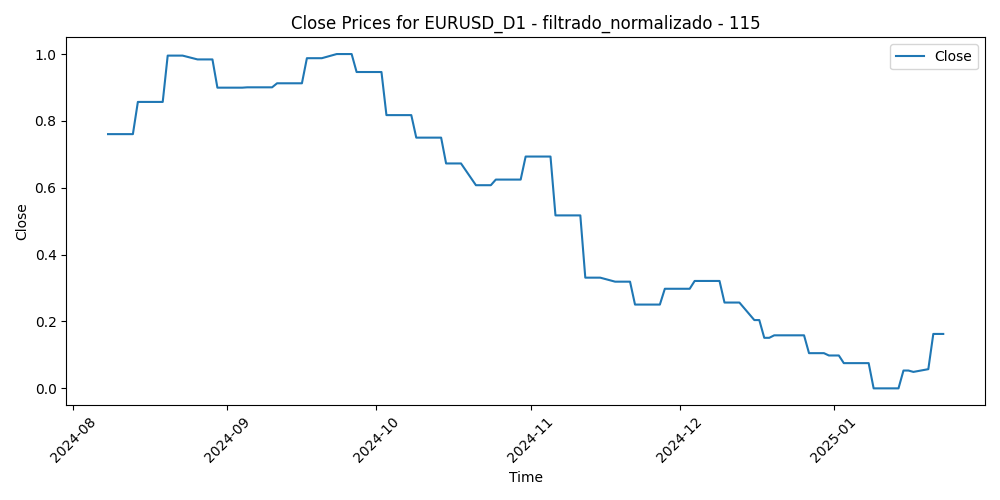

The data file committed next to this chart (first rows):
Time, Close, Volume, diferencia_media_115
2024-08-08, 0.7605, 0.5316, 0.2804
2024-08-09, 0.7605, 0.347, 0.2846
2024-08-12, 0.7605, 0.2536, 0.2674
2024-08-13, 0.7605, 0.3094, 0.203
2024-08-14, 0.8568, 0.3175, 0.183
2024-08-15, 0.8568, 0.2229, 0.2277
2024-08-16, 0.8568, 0.1963, 0.1665
2024-08-19, 0.8568, 0.2341, 0.1068
2024-08-20, 0.9954, 0.3128, 0.06017
2024-08-21, 0.9954, 0.3323, 0.04053
2024-08-22, 0.9954, 0.3037, 0.08444
2024-08-23, 0.9954, 0.3262, 0.0
2024-08-26, 0.9839, 0.3193, 0.03626
2024-08-27, 0.9839, 0.2441, 0.01415
2024-08-28, 0.9839, 0.309, 0.08559
2024-08-29, 0.9839, 0.382, 0.133
2024-08-30, 0.8994, 0.3725, 0.1677
2024-09-02, 0.8994, 0.102, 0.1436
2024-09-03, 0.8994, 0.3611, 0.1768
2024-09-04, 0.8994, 0.3785, 0.1364
2024-09-05, 0.9005, 0.3783, 0.1096
2024-09-06, 0.9005, 0.5413, 0.1392
2024-09-09, 0.9005, 0.2399, 0.197
2024-09-10, 0.9005, 0.1826, 0.2165
2024-09-11, 0.9125, 0.3753, 0.2268
2024-09-12, 0.9125, 0.2906, 0.1603
2024-09-13, 0.9125, 0.3055, 0.1628
2024-09-16, 0.9125, 0.2364, 0.1024
2024-09-17, 0.9876, 0.3201, 0.1249
2024-09-18, 0.9876, 0.3669, 0.1245
2024-09-19, 0.9876, 0.4761, 0.08114
2024-09-20, 0.9876, 0.3407, 0.08455
2024-09-23, 1.0, 0.2819, 0.1456
2024-09-24, 1.0, 0.2665, 0.07622
2024-09-25, 1.0, 0.2761, 0.1316
2024-09-26, 1.0, 0.3408, 0.08892
2024-09-27, 0.9463, 0.4256, 0.1082
2024-09-30, 0.9463, 0.3482, 0.1433
2024-10-01, 0.9463, 0.4265, 0.2196
2024-10-02, 0.9463, 0.2676, 0.247
2024-10-03, 0.8173, 0.36, 0.2667
2024-10-04, 0.8173, 0.3139, 0.329
2024-10-07, 0.8173, 0.2614, 0.3318
2024-10-08, 0.8173, 0.2223, 0.328
2024-10-09, 0.75, 0.1855, 0.374
2024-10-10, 0.75, 0.2877, 0.3789
2024-10-11, 0.75, 0.08674, 0.3812
2024-10-14, 0.75, 0.07057, 0.4125
2024-10-15, 0.6727, 0.1535, 0.4326
2024-10-16, 0.6727, 0.1326, 0.4654
2024-10-17, 0.6727, 0.1899, 0.5
2024-10-18, 0.6727, 0.08809, 0.461
2024-10-21, 0.6077, 0.06978, 0.5184
2024-10-22, 0.6077, 0.1105, 0.5355
2024-10-23, 0.6077, 0.1407, 0.5523
2024-10-24, 0.6077, 0.1834, 0.5024
2024-10-25, 0.6245, 0.09317, 0.5363
2024-10-28, 0.6245, 0.1343, 0.5189
2024-10-29, 0.6245, 0.2198, 0.5117
2024-10-30, 0.6245, 0.2378, 0.4704
... 59 more rows
